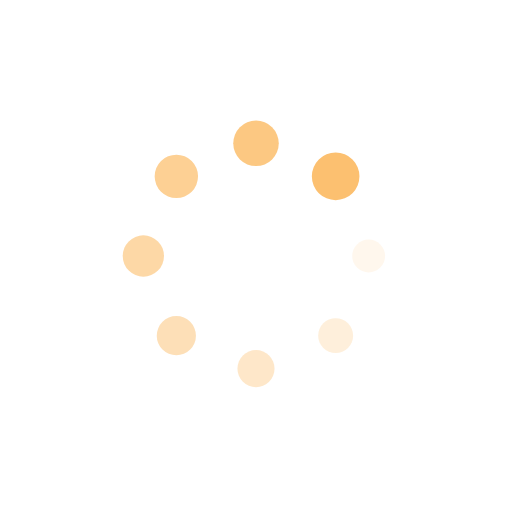
t = 0.00 s
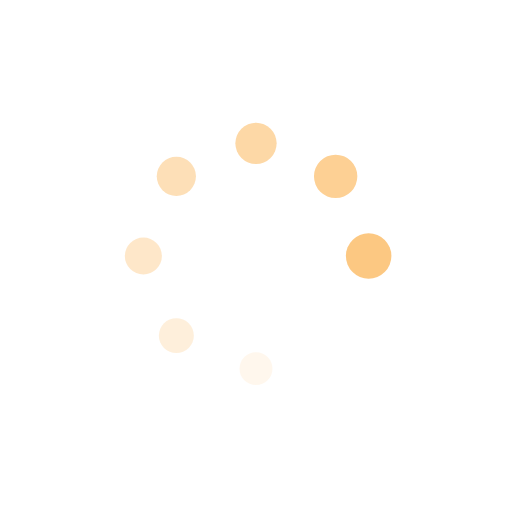
t = 0.33 s
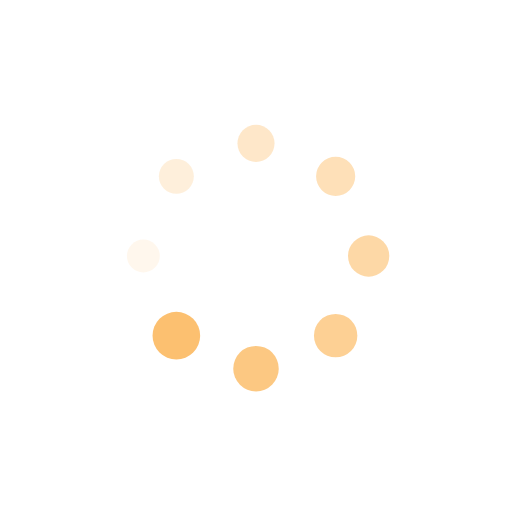
t = 0.67 s
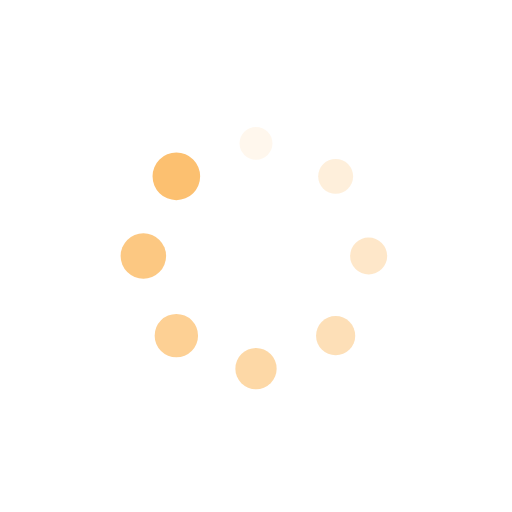
t = 1.00 s

The animated SVG that drew these frames (rendered in a browser with its animation timeline set to each time). Animation: 16 SMIL elements (animate=8,animateTransform=8); one cycle of 1.33 s, repeats indefinitely.

<?xml version="1.0" encoding="utf-8"?>
<svg xmlns="http://www.w3.org/2000/svg" xmlns:xlink="http://www.w3.org/1999/xlink" style="margin: auto; background: none; display: block; shape-rendering: auto;" width="291px" height="291px" viewBox="0 0 100 100" preserveAspectRatio="xMidYMid">
<g transform="translate(72,50)">
<g transform="rotate(0)">
<circle cx="0" cy="0" r="3" fill="#fcc070" fill-opacity="1">
  <animateTransform attributeName="transform" type="scale" begin="-1.1666666666666667s" values="1.55 1.55;1 1" keyTimes="0;1" dur="1.3333333333333333s" repeatCount="indefinite"></animateTransform>
  <animate attributeName="fill-opacity" keyTimes="0;1" dur="1.3333333333333333s" repeatCount="indefinite" values="1;0" begin="-1.1666666666666667s"></animate>
</circle>
</g>
</g><g transform="translate(65.55634918610404,65.55634918610404)">
<g transform="rotate(45)">
<circle cx="0" cy="0" r="3" fill="#fcc070" fill-opacity="0.875">
  <animateTransform attributeName="transform" type="scale" begin="-1s" values="1.55 1.55;1 1" keyTimes="0;1" dur="1.3333333333333333s" repeatCount="indefinite"></animateTransform>
  <animate attributeName="fill-opacity" keyTimes="0;1" dur="1.3333333333333333s" repeatCount="indefinite" values="1;0" begin="-1s"></animate>
</circle>
</g>
</g><g transform="translate(50,72)">
<g transform="rotate(90)">
<circle cx="0" cy="0" r="3" fill="#fcc070" fill-opacity="0.75">
  <animateTransform attributeName="transform" type="scale" begin="-0.8333333333333334s" values="1.55 1.55;1 1" keyTimes="0;1" dur="1.3333333333333333s" repeatCount="indefinite"></animateTransform>
  <animate attributeName="fill-opacity" keyTimes="0;1" dur="1.3333333333333333s" repeatCount="indefinite" values="1;0" begin="-0.8333333333333334s"></animate>
</circle>
</g>
</g><g transform="translate(34.44365081389596,65.55634918610404)">
<g transform="rotate(135)">
<circle cx="0" cy="0" r="3" fill="#fcc070" fill-opacity="0.625">
  <animateTransform attributeName="transform" type="scale" begin="-0.6666666666666666s" values="1.55 1.55;1 1" keyTimes="0;1" dur="1.3333333333333333s" repeatCount="indefinite"></animateTransform>
  <animate attributeName="fill-opacity" keyTimes="0;1" dur="1.3333333333333333s" repeatCount="indefinite" values="1;0" begin="-0.6666666666666666s"></animate>
</circle>
</g>
</g><g transform="translate(28,50)">
<g transform="rotate(180)">
<circle cx="0" cy="0" r="3" fill="#fcc070" fill-opacity="0.5">
  <animateTransform attributeName="transform" type="scale" begin="-0.5s" values="1.55 1.55;1 1" keyTimes="0;1" dur="1.3333333333333333s" repeatCount="indefinite"></animateTransform>
  <animate attributeName="fill-opacity" keyTimes="0;1" dur="1.3333333333333333s" repeatCount="indefinite" values="1;0" begin="-0.5s"></animate>
</circle>
</g>
</g><g transform="translate(34.44365081389595,34.44365081389596)">
<g transform="rotate(225)">
<circle cx="0" cy="0" r="3" fill="#fcc070" fill-opacity="0.375">
  <animateTransform attributeName="transform" type="scale" begin="-0.3333333333333333s" values="1.55 1.55;1 1" keyTimes="0;1" dur="1.3333333333333333s" repeatCount="indefinite"></animateTransform>
  <animate attributeName="fill-opacity" keyTimes="0;1" dur="1.3333333333333333s" repeatCount="indefinite" values="1;0" begin="-0.3333333333333333s"></animate>
</circle>
</g>
</g><g transform="translate(49.99999999999999,28)">
<g transform="rotate(270)">
<circle cx="0" cy="0" r="3" fill="#fcc070" fill-opacity="0.25">
  <animateTransform attributeName="transform" type="scale" begin="-0.16666666666666666s" values="1.55 1.55;1 1" keyTimes="0;1" dur="1.3333333333333333s" repeatCount="indefinite"></animateTransform>
  <animate attributeName="fill-opacity" keyTimes="0;1" dur="1.3333333333333333s" repeatCount="indefinite" values="1;0" begin="-0.16666666666666666s"></animate>
</circle>
</g>
</g><g transform="translate(65.55634918610404,34.44365081389595)">
<g transform="rotate(315)">
<circle cx="0" cy="0" r="3" fill="#fcc070" fill-opacity="0.125">
  <animateTransform attributeName="transform" type="scale" begin="0s" values="1.55 1.55;1 1" keyTimes="0;1" dur="1.3333333333333333s" repeatCount="indefinite"></animateTransform>
  <animate attributeName="fill-opacity" keyTimes="0;1" dur="1.3333333333333333s" repeatCount="indefinite" values="1;0" begin="0s"></animate>
</circle>
</g>
</g>
<!-- [ldio] generated by https://loading.io/ --></svg>
